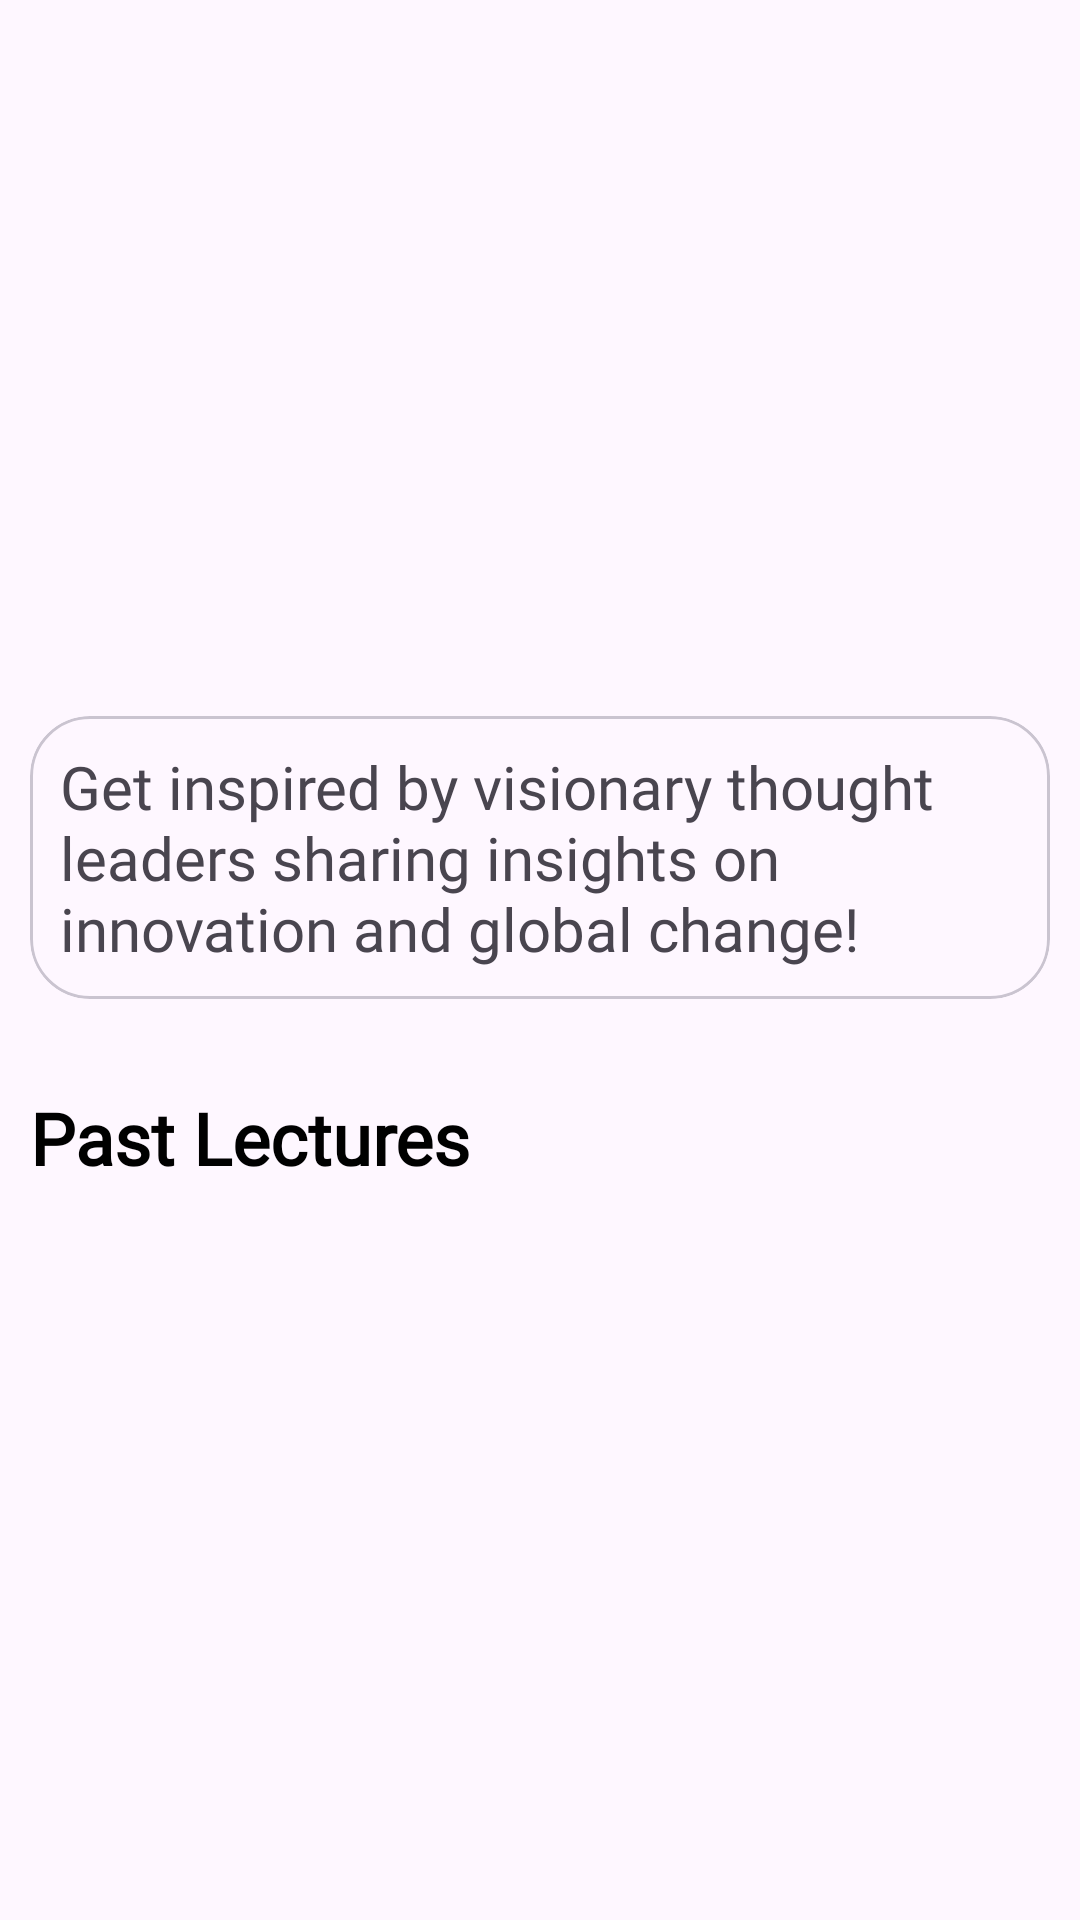

Reconstruct the res/layout file that produces this screen, plus the resources it refers to.
<!-- AndroidManifest.xml: application theme Theme.Concetto24 -->
<!-- res/layout/fragment_lectures.xml -->
<ScrollView xmlns:android="http://schemas.android.com/apk/res/android"
    xmlns:app="http://schemas.android.com/apk/res-auto"
    xmlns:tools="http://schemas.android.com/tools"
    android:layout_width="match_parent"
    android:layout_height="wrap_content"
    android:background="@color/transparent"
    android:fillViewport="true"
    android:orientation="vertical"
    app:layout_constraintBottom_toBottomOf="parent"
    app:layout_constraintTop_toTopOf="parent"
    tools:ignore="hardcodedText"
    android:scrollbars="none">


    <LinearLayout
        android:layout_width="match_parent"
        android:layout_height="wrap_content"
        android:orientation="vertical"
        android:layout_marginTop="16dp"
        android:layout_gravity="center">


        <androidx.viewpager2.widget.ViewPager2
            android:id="@+id/view_pager_lectures"
            android:layout_width="match_parent"
            android:layout_marginHorizontal="8dp"
            android:layout_height="200dp"
            android:layout_gravity="center_horizontal"
            android:layout_marginTop="2dp" />

        <LinearLayout
            android:id="@+id/dotLayout"
            android:layout_width="wrap_content"
            android:layout_height="wrap_content"
            android:layout_gravity="center_horizontal"
            android:layout_marginTop="8dp"
            android:layout_marginBottom="8dp"
            android:orientation="horizontal" />

        <com.google.android.material.card.MaterialCardView
            android:layout_width="match_parent"
            android:layout_height="wrap_content"
            android:layout_margin="10dp"
            android:backgroundTint="@color/transparent"

            android:elevation="10dp"
            app:cardCornerRadius="20dp">

            <TextView
                android:padding="10dp"
                android:layout_width="match_parent"
                android:layout_height="wrap_content"
                android:background="@drawable/border"
                android:text="Get inspired by visionary thought leaders sharing insights on innovation and global change!"
                style="@style/h3"/>

        </com.google.android.material.card.MaterialCardView>

        <LinearLayout
            android:layout_marginTop="10dp"
            android:layout_width="match_parent"
            android:layout_height="wrap_content"
            android:orientation="horizontal">

            <TextView
                android:layout_weight="1"
                android:layout_margin="10dp"
                android:textColor="@color/black"
                android:textStyle="bold"

                android:layout_width="wrap_content"
                android:layout_height="wrap_content"
                android:text="Past Lectures"
                style="@style/h2"/>

            <ImageView
                android:padding="20dp"
                android:layout_gravity="end"
                android:layout_width="wrap_content"
                android:layout_height="wrap_content"
                android:src="@drawable/icon_arrow_forward"/>

        </LinearLayout>

        
        
        
        
        
        

        <androidx.viewpager2.widget.ViewPager2
            android:id="@+id/view_pager_lectures2"
            android:layout_width="match_parent"
            android:layout_marginHorizontal="8dp"
            android:layout_height="250dp"
            android:layout_gravity="center_horizontal"
            android:layout_marginTop="6dp" />

        



    </LinearLayout>

</ScrollView>
<!-- resources referenced by this layout -->
<resources>
  <color name="black">#FF000000</color>
  <color name="transparent">#00000000</color>
  <style name="h2">
          <item name="android:textSize">24sp</item>
          <item name="android:fontFamily">@font/futura_medium</item>
      </style>
  <style name="h3">
          <item name="android:textSize">20sp</item>
          <item name="android:fontFamily">@font/futura_medium</item>
      </style>
  <style name="Theme.Concetto24" parent="Base.Theme.Concetto24" />
  <style name="Base.Theme.Concetto24" parent="Theme.Material3.DayNight.NoActionBar">
          <item name="android:statusBarColor">@color/primary</item>
          <item name="android:windowContentTransitions">true</item>
          <item name="colorAccent">@color/text</item>
          <item name="android:navigationBarColor">@color/black</item>
          <item name="colorPrimary">@color/primary</item>
          <item name="colorPrimaryDark">@color/bgAlternate</item>
      </style>
  <color name="primary">#5B463C</color>
  <color name="text">#FFFFFF</color>
  <color name="bgAlternate">#919191</color>
</resources>
